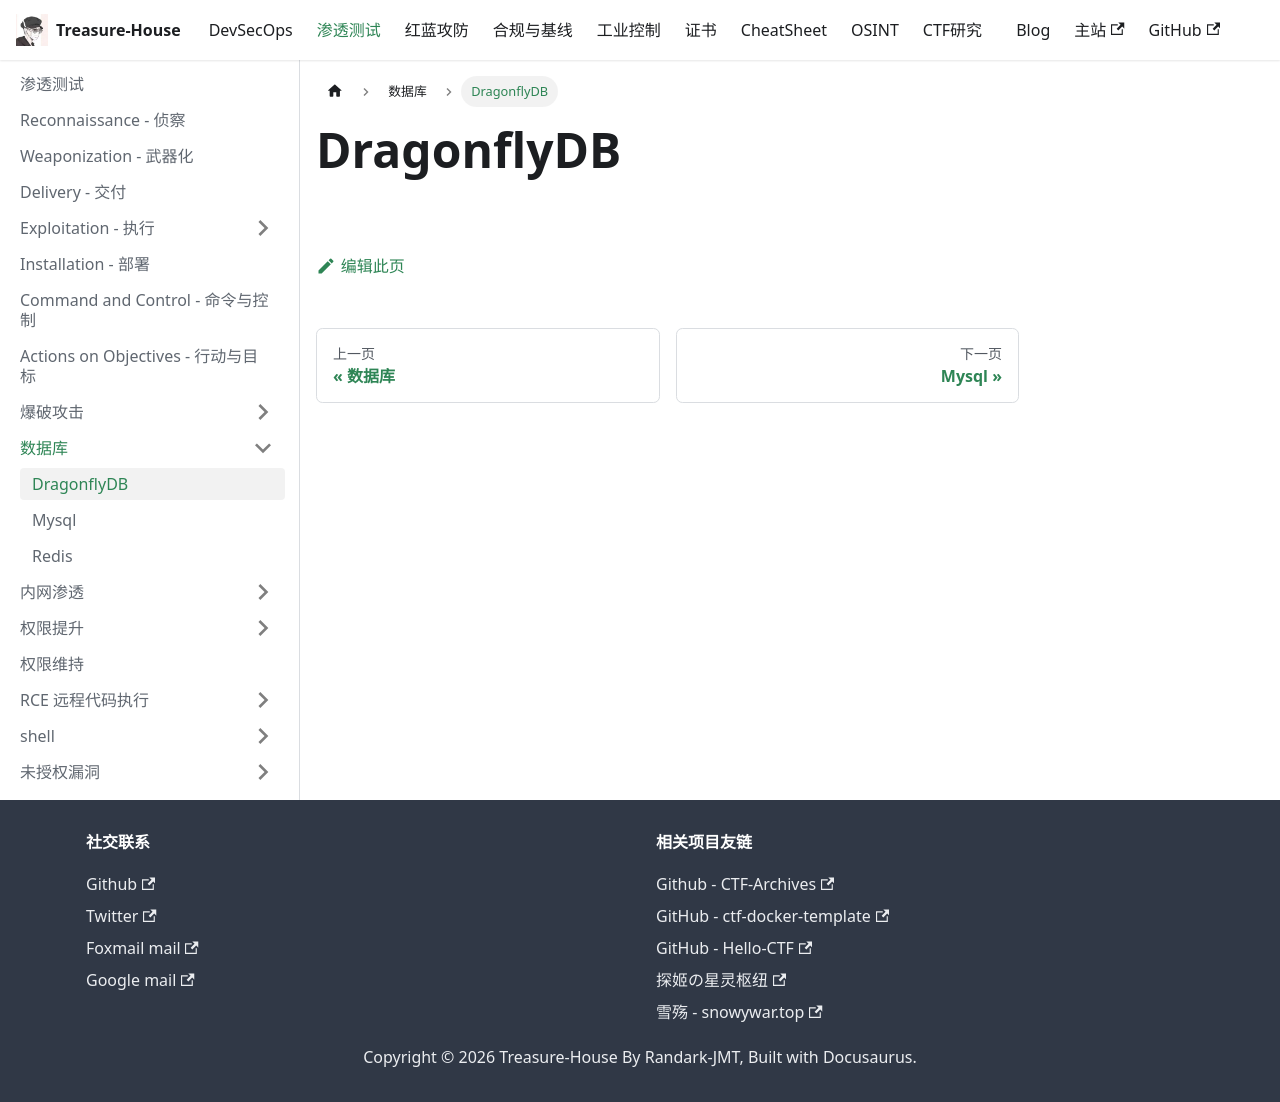

repository: Randark-JMT/Treasure-House · page: docs/Penetration/Databases/DragonflyDB/index.html · generator: docusaurus

# DragonflyDB
